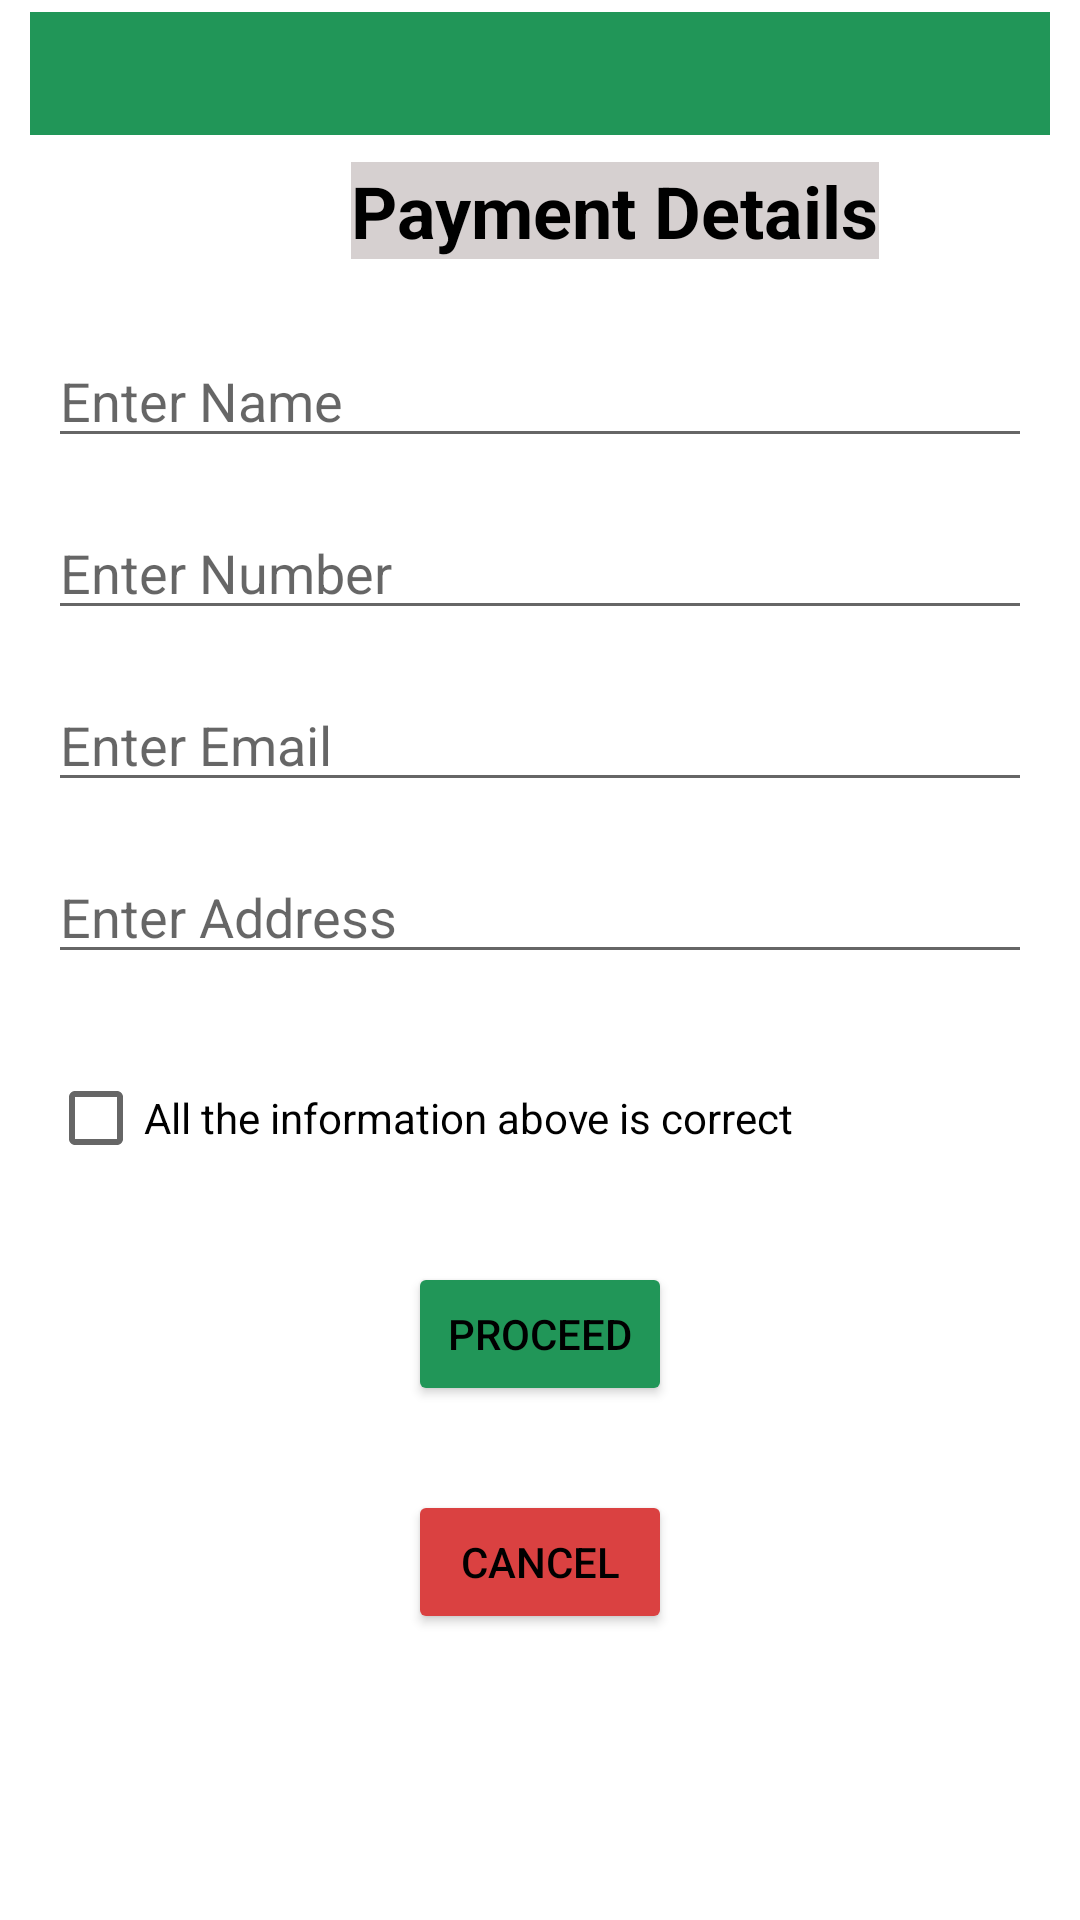

Android layout source for this screen:
<!-- AndroidManifest.xml: application theme Theme.Exportify -->
<!-- res/layout/activity_payment_details.xml -->
<?xml version="1.0" encoding="utf-8"?>
<androidx.constraintlayout.widget.ConstraintLayout xmlns:android="http://schemas.android.com/apk/res/android"
    xmlns:app="http://schemas.android.com/apk/res-auto"
    xmlns:tools="http://schemas.android.com/tools"
    android:layout_width="match_parent"
    android:layout_height="match_parent"
    tools:context=".PaymentDetails">

    <TextView
        android:id="@+id/textView26"
        android:layout_width="match_parent"
        android:layout_height="41dp"
        android:layout_marginStart="10dp"
        android:layout_marginTop="4dp"
        android:layout_marginEnd="10dp"
        android:background="#219658"
        android:textAlignment="center"
        android:textSize="20dp"
        android:textStyle="bold"
        app:layout_constraintEnd_toEndOf="parent"
        app:layout_constraintStart_toStartOf="parent"
        app:layout_constraintTop_toTopOf="parent" />

    <TextView
        android:id="@+id/textpayment"
        android:layout_width="wrap_content"
        android:layout_height="wrap_content"
        android:layout_marginStart="117dp"
        android:layout_marginTop="50dp"
        android:background="#D6D0D0"
        android:text="Payment Details"
        android:textColor="#000000"
        android:textSize="24sp"
        android:textStyle="bold"
        app:layout_constraintStart_toStartOf="parent"
        app:layout_constraintTop_toTopOf="@+id/textView26" />

    <EditText
        android:id="@+id/edtName"
        android:layout_width="0dp"
        android:layout_height="wrap_content"
        android:layout_marginStart="16dp"
        android:layout_marginTop="25dp"
        android:layout_marginEnd="16dp"
        android:ems="10"
        android:hint="Enter Name"
        android:inputType="textPersonName"
        app:layout_constraintEnd_toEndOf="parent"
        app:layout_constraintHorizontal_bias="0.5"
        app:layout_constraintStart_toStartOf="parent"
        app:layout_constraintTop_toBottomOf="@+id/textpayment" />

    <EditText
        android:id="@+id/edtNumber"
        android:layout_width="0dp"
        android:layout_height="wrap_content"
        android:layout_marginStart="16dp"
        android:layout_marginTop="16dp"
        android:layout_marginEnd="16dp"
        android:ems="10"
        android:hint="Enter Number"
        android:inputType="number|phone"
        app:layout_constraintEnd_toEndOf="parent"
        app:layout_constraintHorizontal_bias="0.5"
        app:layout_constraintStart_toStartOf="parent"
        app:layout_constraintTop_toBottomOf="@+id/edtName" />

    <EditText
        android:id="@+id/edtEmail"
        android:layout_width="0dp"
        android:layout_height="wrap_content"
        android:layout_marginStart="16dp"
        android:layout_marginTop="16dp"
        android:layout_marginEnd="16dp"
        android:ems="10"
        android:hint="Enter Email"
        android:inputType="textPersonName"
        app:layout_constraintEnd_toEndOf="parent"
        app:layout_constraintHorizontal_bias="0.5"
        app:layout_constraintStart_toStartOf="parent"
        app:layout_constraintTop_toBottomOf="@+id/edtNumber" />

    <EditText
        android:id="@+id/edtAddress"
        android:layout_width="0dp"
        android:layout_height="wrap_content"
        android:layout_marginStart="16dp"
        android:layout_marginTop="16dp"
        android:layout_marginEnd="16dp"
        android:ems="10"
        android:hint="Enter Address"
        android:inputType="textPersonName"
        app:layout_constraintEnd_toEndOf="parent"
        app:layout_constraintHorizontal_bias="0.5"
        app:layout_constraintStart_toStartOf="parent"
        app:layout_constraintTop_toBottomOf="@+id/edtEmail" />

    <CheckBox
        android:id="@+id/checkBox"
        android:layout_width="0dp"
        android:layout_height="wrap_content"
        android:layout_marginStart="16dp"
        android:layout_marginTop="24dp"
        android:layout_marginEnd="16dp"
        android:text="All the information above is correct"
        app:layout_constraintEnd_toEndOf="parent"
        app:layout_constraintHorizontal_bias="0.5"
        app:layout_constraintStart_toStartOf="parent"
        app:layout_constraintTop_toBottomOf="@+id/edtAddress" />

    <Button
        android:id="@+id/btnPaymentProceed"
        android:layout_width="wrap_content"
        android:layout_height="wrap_content"
        android:layout_marginTop="24dp"
        android:backgroundTint="#219658"
        android:text="Proceed"
        android:textColor="#000000"
        app:layout_constraintEnd_toEndOf="parent"
        app:layout_constraintHorizontal_bias="0.5"
        app:layout_constraintStart_toStartOf="parent"
        app:layout_constraintTop_toBottomOf="@+id/checkBox" />

    <Button
        android:id="@+id/btnPaymentCancel"
        android:layout_width="wrap_content"
        android:layout_height="wrap_content"
        android:layout_marginTop="28dp"
        android:backgroundTint="#DA4141"
        android:text="Cancel"
        android:textColor="#000000"
        app:layout_constraintEnd_toEndOf="parent"
        app:layout_constraintStart_toStartOf="parent"
        app:layout_constraintTop_toBottomOf="@+id/btnPaymentProceed" />


</androidx.constraintlayout.widget.ConstraintLayout>
<!-- resources referenced by this layout -->
<resources>
  <style name="Theme.Exportify" parent="Theme.MaterialComponents.DayNight.NoActionBar">
          
          <item name="colorPrimary">@color/purple_500</item>
          <item name="colorPrimaryVariant">@color/purple_700</item>
          <item name="colorOnPrimary">@color/white</item>
          
          <item name="colorSecondary">@color/teal_200</item>
          <item name="colorSecondaryVariant">@color/teal_700</item>
          <item name="colorOnSecondary">@color/black</item>
          
          <item name="android:statusBarColor">?attr/colorPrimaryVariant</item>
          
      </style>
  <color name="purple_500">#FF6200EE</color>
  <color name="purple_700">#FF3700B3</color>
  <color name="white">#FFFFFFFF</color>
  <color name="teal_200">#FF03DAC5</color>
  <color name="teal_700">#FF018786</color>
  <color name="black">#FF000000</color>
</resources>
